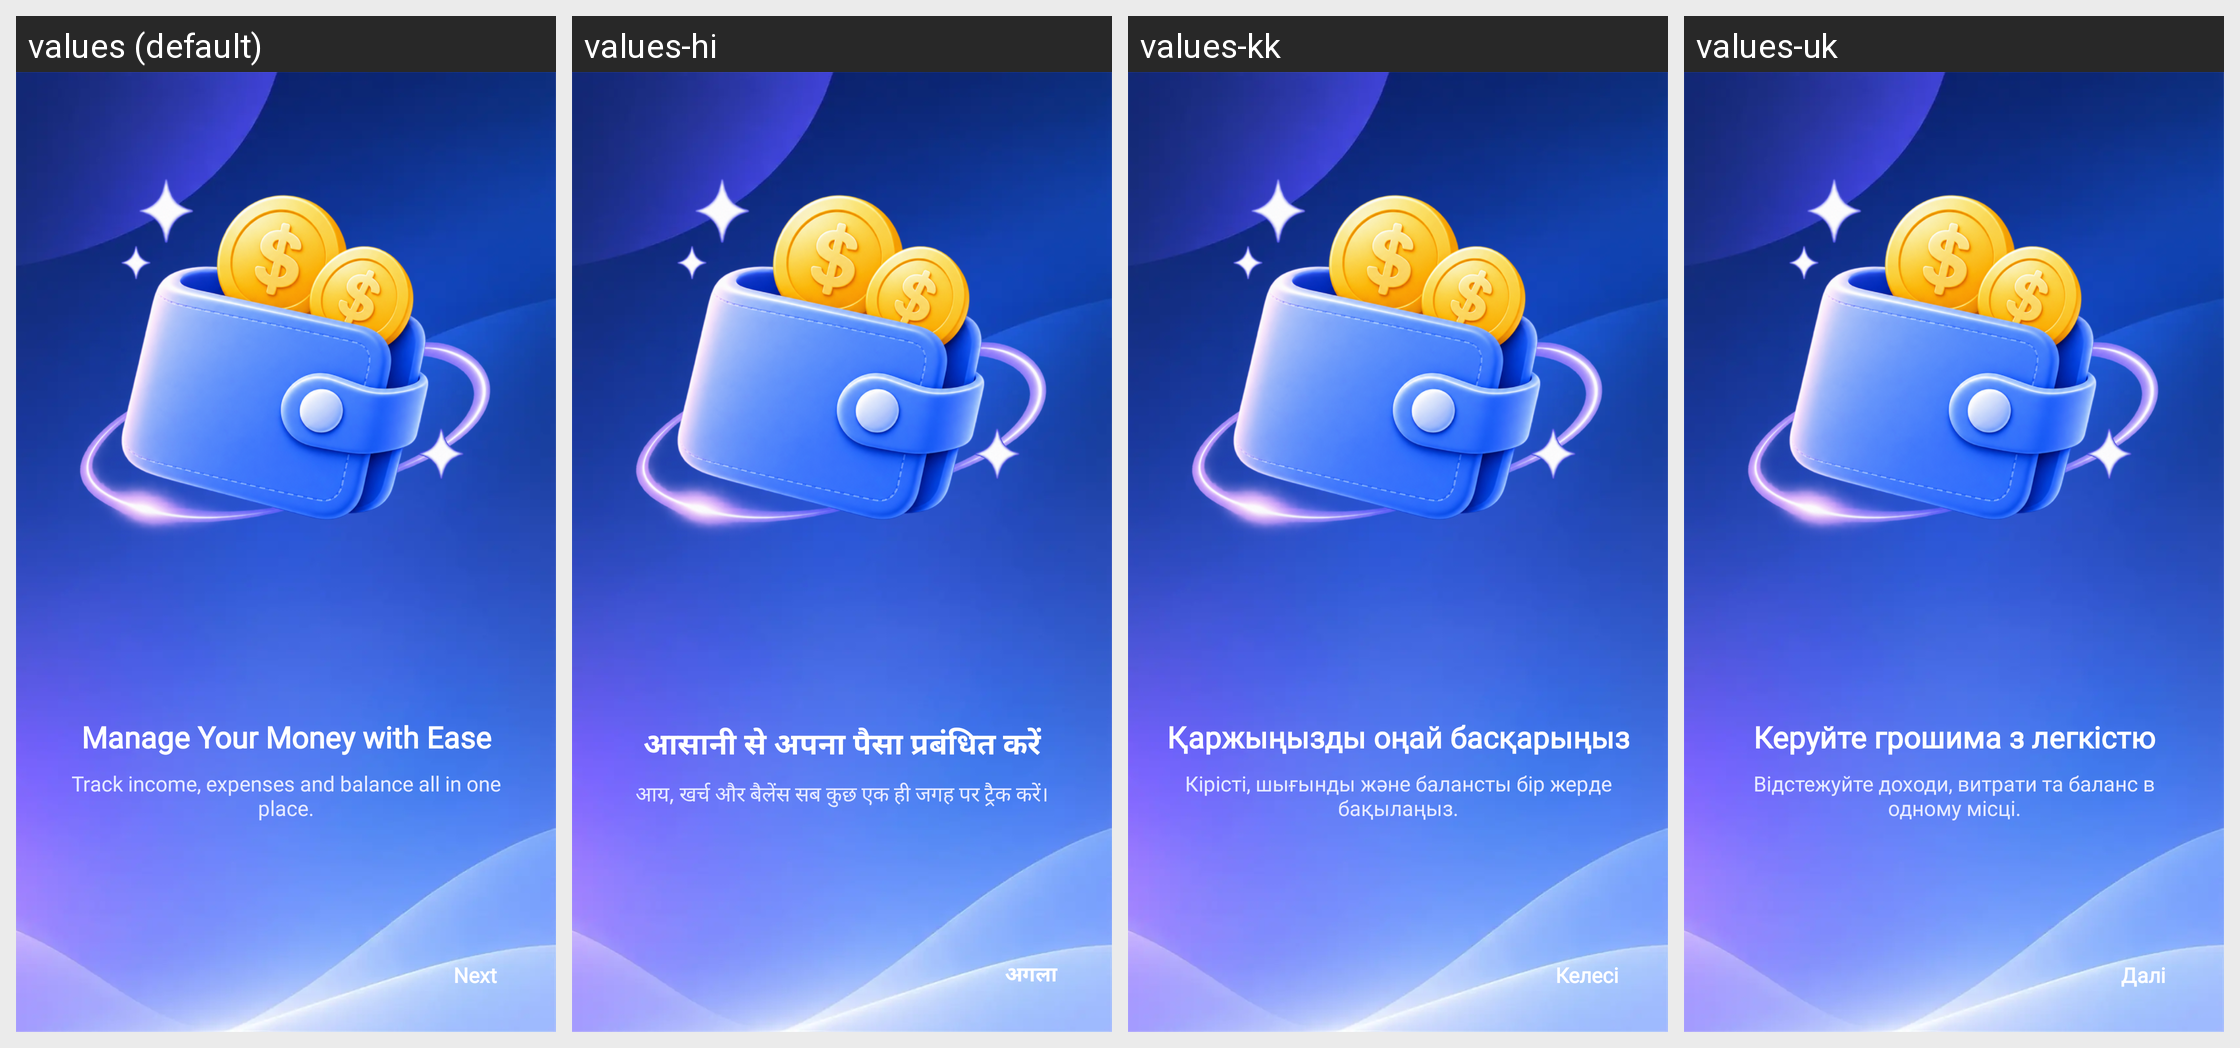

Locale-by-locale string values for the Android screen shown in this grid:
Android screen res/layout/fragment_intro1.xml rendered under 4 locales, left to right: values (default), values-hi, values-kk, values-uk. Device: Nexus 5 (rendered at 1080×1920; each locale shown at half size, 540×960, under a caption strip naming it); theme Theme.MyApplication.
Other locales in the repository, not shown: values-ar, values-bn, values-de, values-es, values-fr, values-in, values-ja, values-kn, values-ko, values-ml, values-mr, values-or, values-pl, values-pt, values-ru, values-ta, values-te, values-th, values-tl, values-tr, values-ur, values-vi.
Strings drawn on this screen, with the default value and each locale's value (text and hints the layout hard-codes, and strings that could not be matched under every locale, appear in the picture but are not listed):

note_continue1
  values: Manage Your Money with Ease
  values-hi: आसानी से अपना पैसा प्रबंधित करें
  values-kk: Қаржыңызды оңай басқарыңыз
  values-uk: Керуйте грошима з легкістю

intro_slide_1_des
  values: Track income, expenses and balance all in one place.
  values-hi: आय, खर्च और बैलेंस सब कुछ एक ही जगह पर ट्रैक करें।
  values-kk: Кірісті, шығынды және балансты бір жерде бақылаңыз.
  values-uk: Відстежуйте доходи, витрати та баланс в одному місці.

next
  values: Next
  values-hi: अगला
  values-kk: Келесі
  values-uk: Далі
